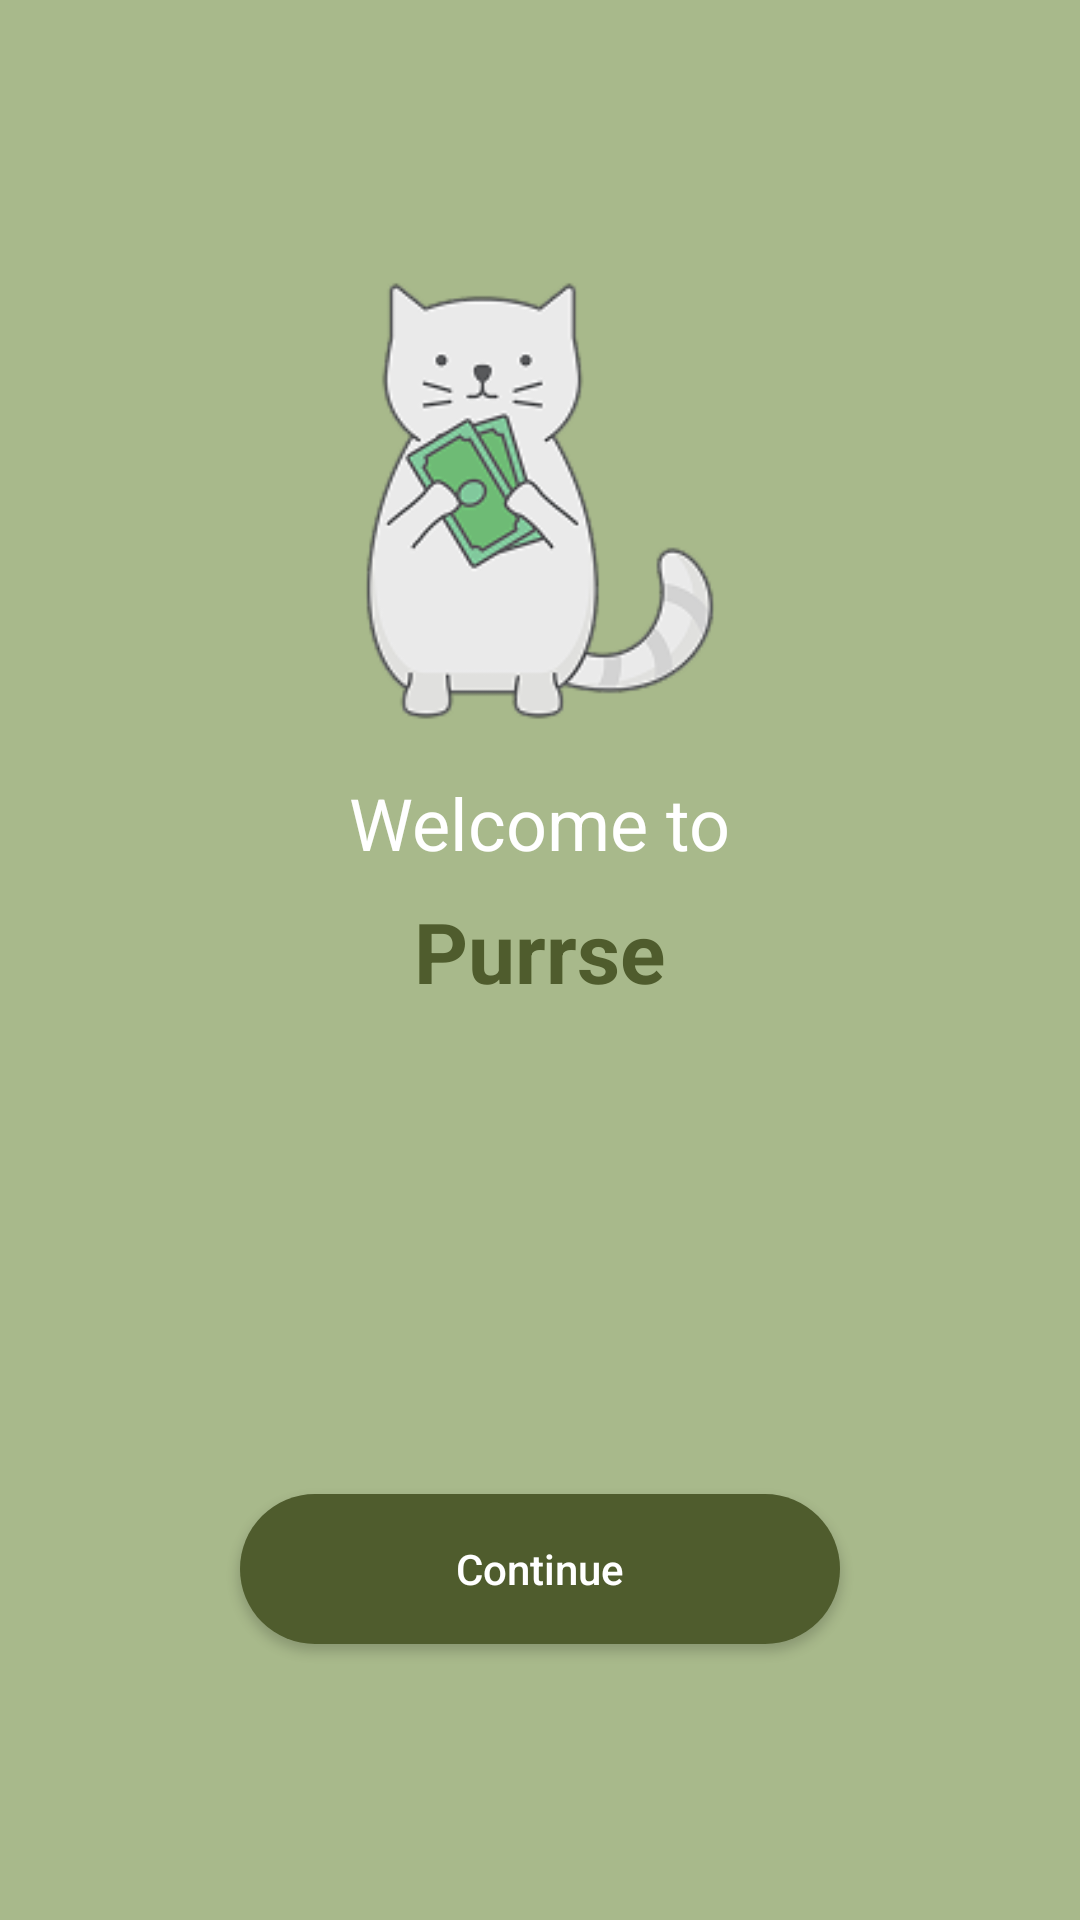

Android layout source for this screen:
<!-- AndroidManifest.xml: application theme Theme.Purrse1 -->
<!-- res/layout/activity_main.xml -->
<?xml version="1.0" encoding="utf-8"?>
<RelativeLayout xmlns:android="http://schemas.android.com/apk/res/android"
    android:id = "@+id/main"
    android:layout_width="match_parent"
    android:layout_height="match_parent"
    android:background="#A8B98B"
    android:padding="32dp">

    <ImageView
        android:id="@+id/ivCat"
        android:layout_width="150dp"
        android:layout_height="150dp"
        android:layout_centerHorizontal="true"
        android:layout_marginTop="60dp"
        android:src="@drawable/cat1" />

    <TextView
        android:id="@+id/welcomeText"
        android:layout_width="wrap_content"
        android:layout_height="wrap_content"
        android:text="Welcome to"
        android:textColor="#ffffff"
        android:textSize="24sp"
        android:layout_below="@id/ivCat"
        android:layout_centerHorizontal="true"
        android:layout_marginTop="16dp" />

    <TextView
        android:id="@+id/appName"
        android:layout_width="wrap_content"
        android:layout_height="wrap_content"
        android:text="Purrse"
        android:textStyle="bold"
        android:textColor="#4F5C2D"
        android:textSize="28sp"
        android:layout_below="@id/welcomeText"
        android:layout_centerHorizontal="true"
        android:layout_marginTop="8dp" />

    <Button
        android:id="@+id/continueBtn"
        android:layout_width="200dp"
        android:layout_height="50dp"
        android:layout_alignParentBottom="true"
        android:layout_centerHorizontal="true"
        android:layout_marginBottom="60dp"
        android:background="@drawable/rounded_button"
        android:backgroundTint="#4F5C2D"
        android:text="Continue"
        android:textAllCaps="false"
        android:textColor="#ffffff"
        android:textColorLink="#4F5C2D" />

</RelativeLayout>
<!-- resources referenced by this layout -->
<resources>
  <!-- drawable cat1: png bitmap (drawable, 19127 bytes) -->
  <!-- drawable rounded_button (drawable) -->
  <?xml version="1.0" encoding="utf-8"?>
  <shape xmlns:android="http://schemas.android.com/apk/res/android">
      <solid android:color="#4F5C2D" />
      <corners android:radius="30dp" />
  </shape>
  <style name="Theme.Purrse1" parent="Base.Theme.Purrse1" />
  <style name="Base.Theme.Purrse1" parent="Theme.Material3.DayNight.NoActionBar">
          
          
      </style>
</resources>
